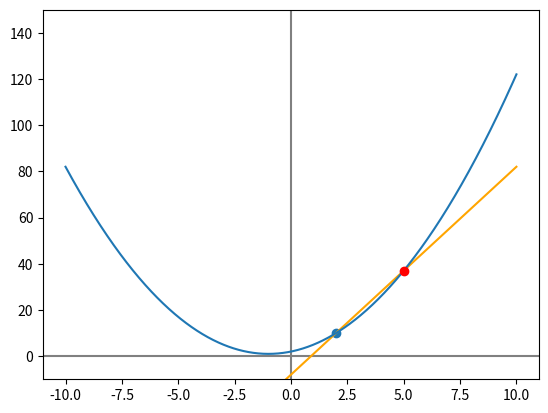

Source code (Python):
import numpy as np
import matplotlib.pyplot as plt

x = np.linspace(-10, 10, 1000) # start, finish, number of points

y = x**2 + 2*x + 2

def f(my_x):
    my_y = my_x**2 + 2*my_x + 2
    return my_y

y = f(x)

m = (37-10)/(5-2)
b = 37 - m*5
line_y = m*x + b

fig, ax = plt.subplots()
plt.axvline(x= 0, color='gray')
plt.axhline(y= 0, color='gray')
plt.scatter(2,10)
plt.scatter(5,37, color= 'red', zorder=3)
plt.ylim(-10, 150)
plt.plot(x,line_y, color= 'orange')
_=ax.plot(x,y)

plt.show()

#Delta method uses the difference between two points to
# estimate the slope
